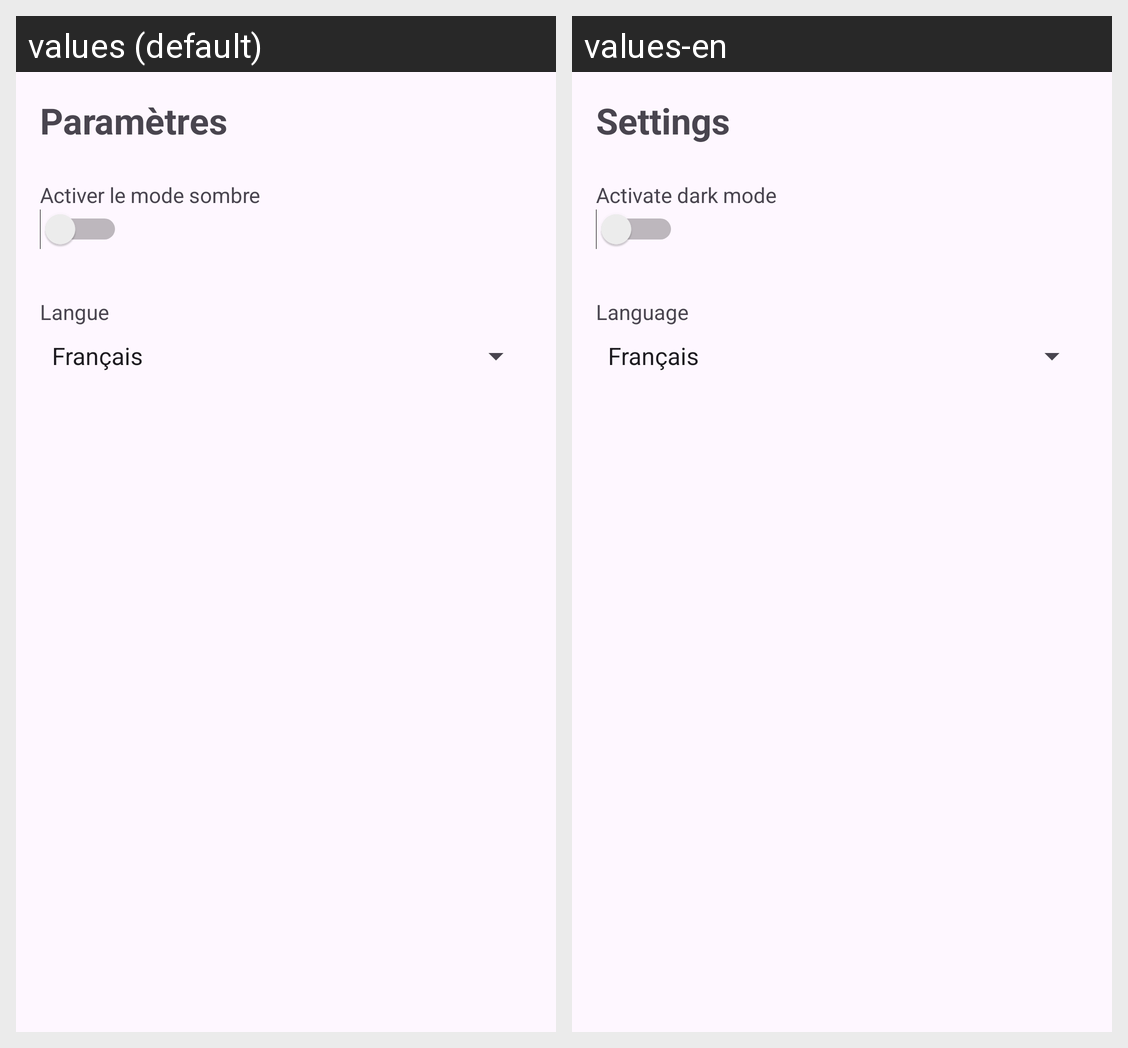

The same Android screen rendered under two of its app's locales, left to right. List the strings drawn on it with the default value and each locale's translation.
Android screen res/layout/fragment_parametres.xml rendered under 2 locales, left to right: values (default), values-en. Device: Nexus 5 (rendered at 1080×1920; each locale shown at half size, 540×960, under a caption strip naming it); theme Theme.BudgetBuddyTravel.
Strings drawn on this screen, with the default value and each locale's value (text and hints the layout hard-codes, and strings that could not be matched under every locale, appear in the picture but are not listed):

parametres
  values: Paramètres
  values-en: Settings

activer_le_mode_sombre
  values: Activer le mode sombre
  values-en: Activate dark mode

langue
  values: Langue
  values-en: Language
